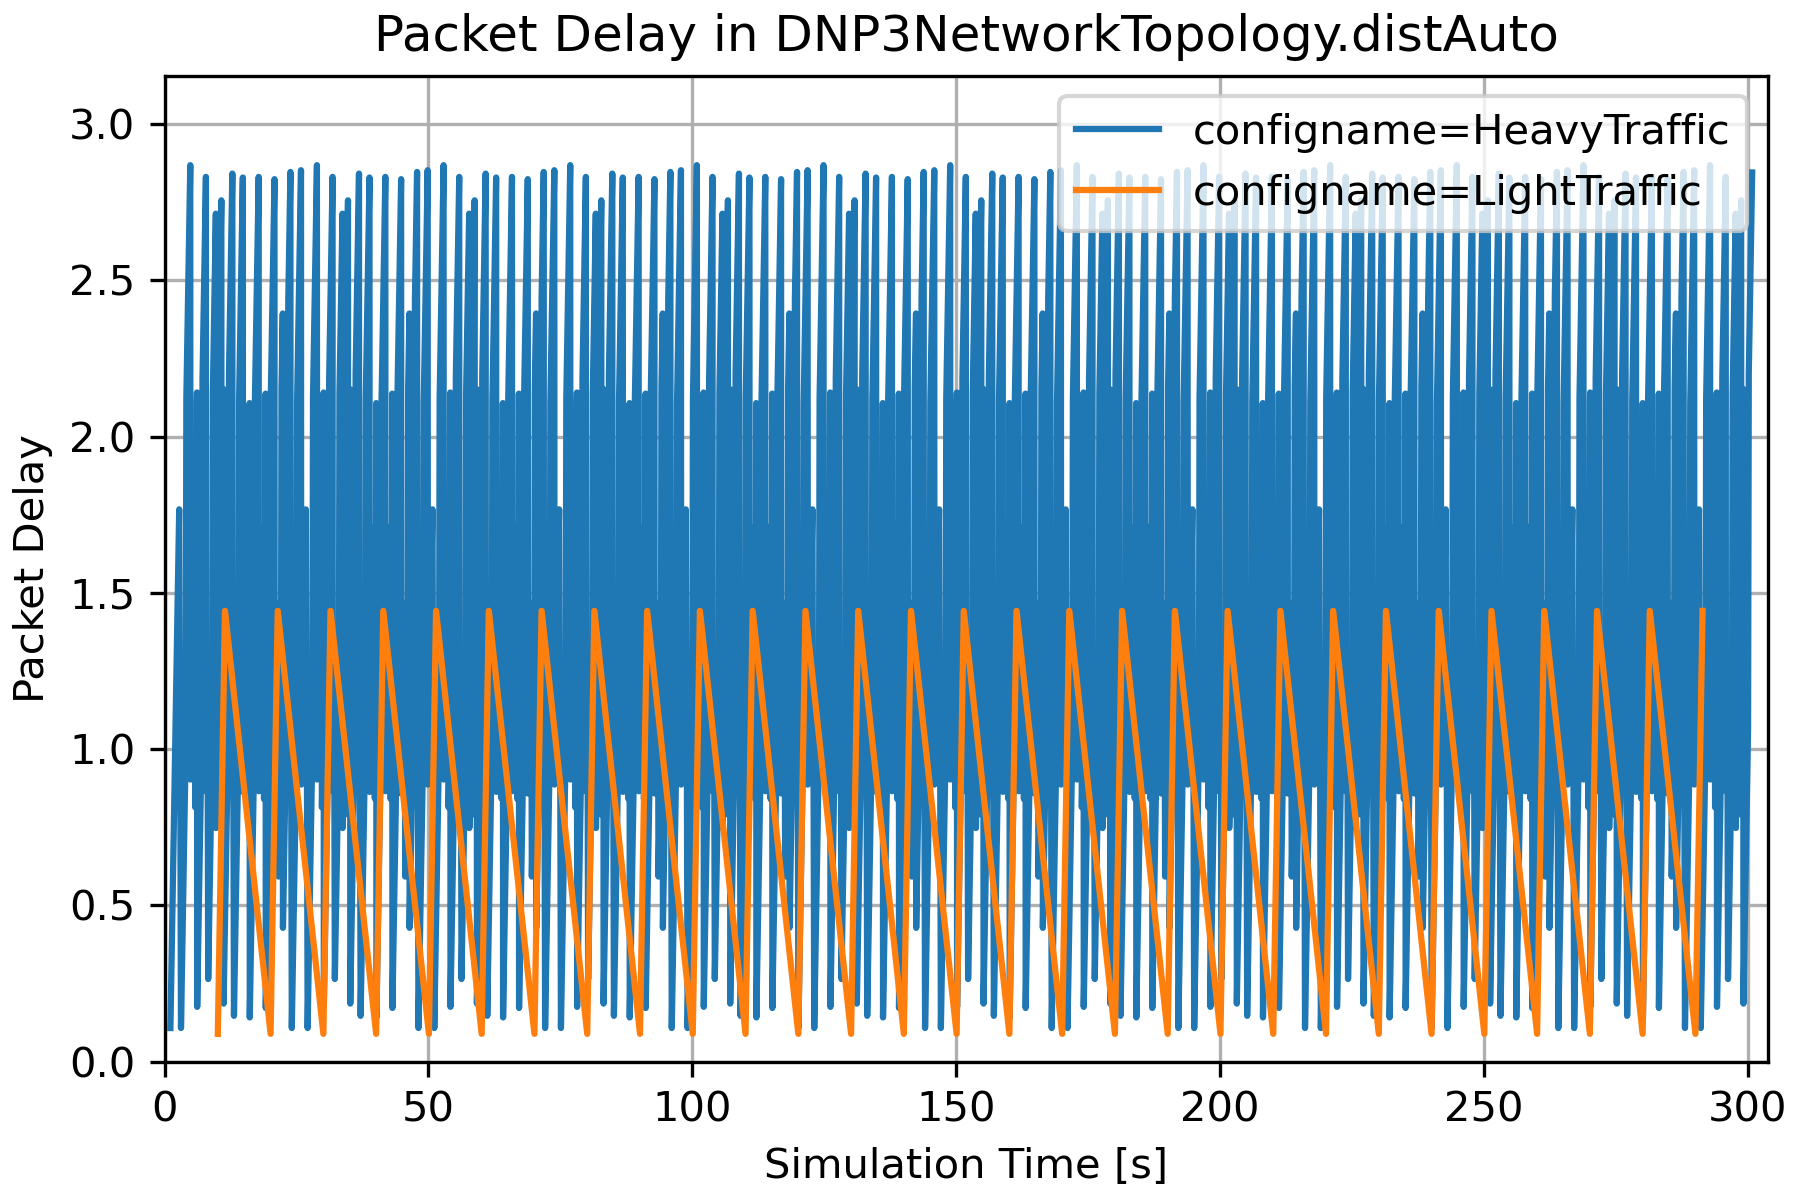

The table this chart was drawn from, first rows:
, runID, module, name, vectime, vecvalue, recordingmode, source, title, configname, datetime, datetimef, experiment, inifile, iterationvars, iterationvarsd, iterationvarsf, measurement, network, processid, repetition, replication, resultdir, runnumber
1, HeavyTraffic-0-20260310-05:38:12-33244, DNP3NetworkTopology.distAuto, packetDelay:vector, [  1.10758269   1.14145769   1.17533269 …, [0.10758269 0.14145769 0.17533269 0.2092…, vector, packetDelay, Packet Delay, HeavyTraffic, 20260310-05:38:12, 20260310-053812, HeavyTraffic, omnetpp.ini, , , , , DNP3NetworkTopology, 33244, 0, #0, results, 0
0, LightTraffic-0-20260310-06:29:58-35672, DNP3NetworkTopology.distAuto, packetDelay:vector, [ 10.089025  10.11665   10.144275  10.17…, [0.089025 0.11665  0.144275 0.1719   0.1…, vector, packetDelay, Packet Delay, LightTraffic, 20260310-06:29:58, 20260310-062958, LightTraffic, omnetpp.ini, , , , , DNP3NetworkTopology, 35672, 0, #0, results, 0
